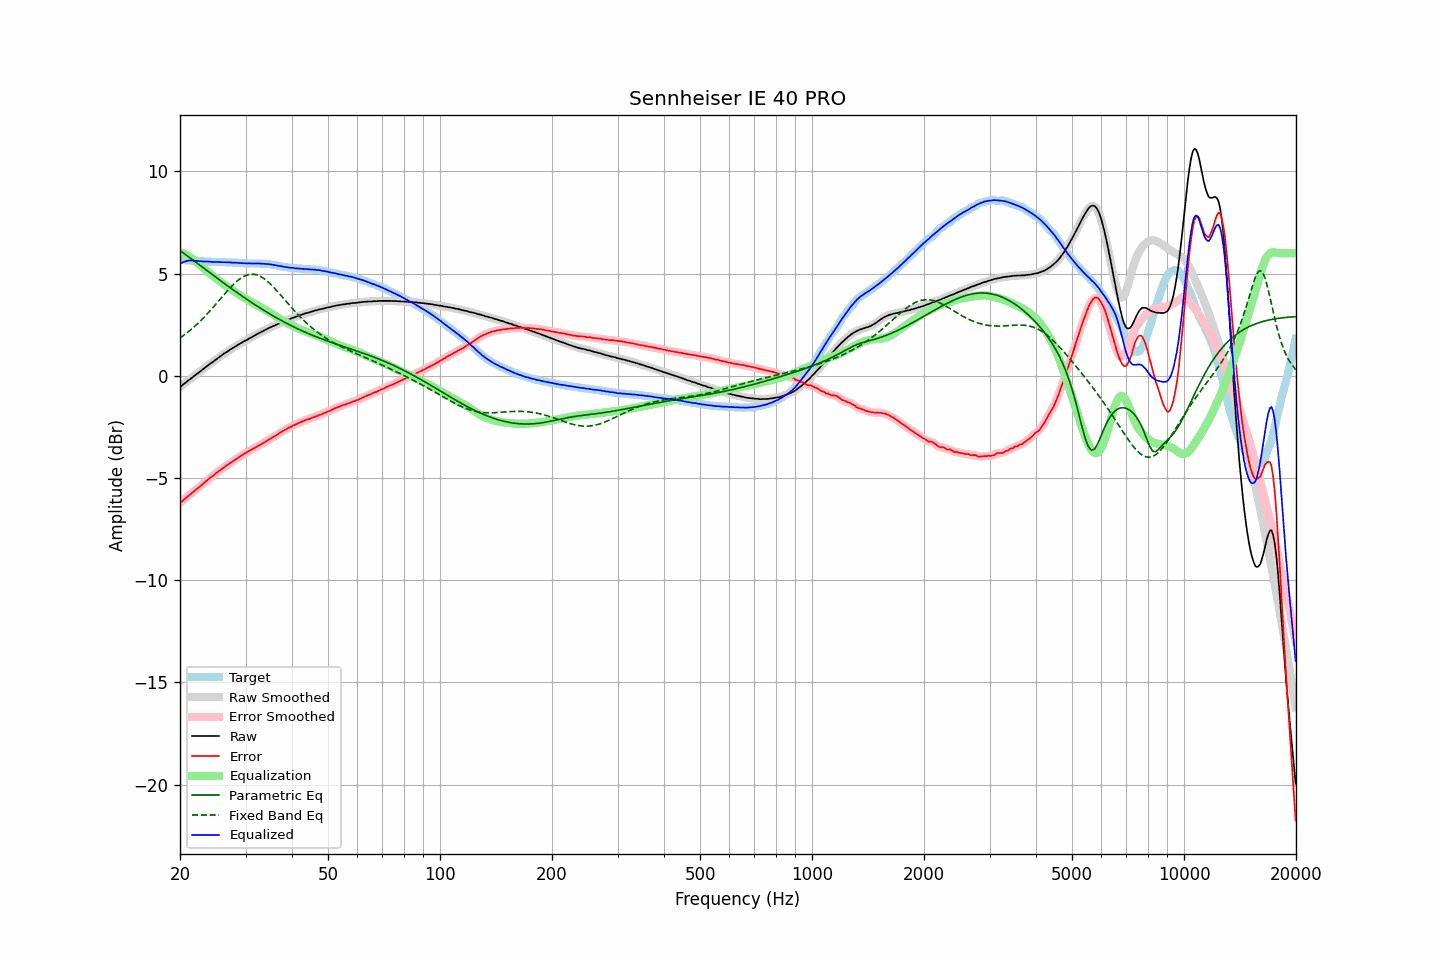

The table this chart was drawn from, first rows:
frequency, raw, error, smoothed, error_smoothed, equalization, parametric_eq, fixed_band_eq, equalized_raw, equalized_smoothed, target
20.00, -0.55, -6.22, -0.55, -6.23, 6.04, 6.14, 1.85, 5.49, 5.49, 5.67
20.20, -0.49, -6.16, -0.49, -6.16, 6.02, 6.08, 1.91, 5.52, 5.53, 5.67
20.40, -0.42, -6.08, -0.42, -6.09, 5.99, 6.02, 1.96, 5.56, 5.56, 5.66
20.61, -0.36, -6.02, -0.36, -6.02, 5.95, 5.96, 2.02, 5.59, 5.59, 5.66
20.81, -0.30, -5.95, -0.30, -5.95, 5.91, 5.90, 2.08, 5.61, 5.61, 5.65
21.02, -0.23, -5.88, -0.24, -5.89, 5.87, 5.84, 2.15, 5.64, 5.63, 5.65
21.23, -0.18, -5.82, -0.18, -5.82, 5.82, 5.78, 2.21, 5.64, 5.64, 5.64
21.44, -0.12, -5.76, -0.12, -5.76, 5.77, 5.72, 2.27, 5.65, 5.65, 5.64
21.66, -0.06, -5.69, -0.06, -5.69, 5.70, 5.66, 2.34, 5.64, 5.64, 5.63
21.87, -0.00, -5.63, -0.00, -5.63, 5.63, 5.60, 2.41, 5.63, 5.63, 5.63
22.09, 0.06, -5.56, 0.06, -5.56, 5.57, 5.55, 2.48, 5.62, 5.62, 5.62
22.31, 0.12, -5.50, 0.12, -5.50, 5.50, 5.49, 2.56, 5.62, 5.62, 5.62
22.54, 0.18, -5.44, 0.18, -5.43, 5.43, 5.43, 2.63, 5.61, 5.61, 5.62
22.76, 0.24, -5.37, 0.24, -5.37, 5.37, 5.37, 2.71, 5.61, 5.60, 5.61
22.99, 0.30, -5.31, 0.30, -5.30, 5.30, 5.31, 2.79, 5.60, 5.60, 5.60
23.22, 0.36, -5.24, 0.36, -5.24, 5.24, 5.25, 2.87, 5.59, 5.60, 5.59
23.45, 0.43, -5.17, 0.42, -5.17, 5.17, 5.19, 2.95, 5.60, 5.59, 5.59
23.69, 0.49, -5.11, 0.49, -5.10, 5.11, 5.13, 3.03, 5.59, 5.59, 5.59
23.92, 0.55, -5.03, 0.55, -5.04, 5.04, 5.07, 3.12, 5.59, 5.59, 5.58
24.16, 0.61, -4.97, 0.60, -4.98, 4.98, 5.02, 3.21, 5.58, 5.58, 5.58
24.40, 0.66, -4.92, 0.66, -4.92, 4.91, 4.96, 3.30, 5.57, 5.58, 5.58
24.65, 0.72, -4.86, 0.72, -4.86, 4.85, 4.90, 3.39, 5.57, 5.57, 5.58
24.89, 0.78, -4.79, 0.78, -4.79, 4.79, 4.84, 3.48, 5.57, 5.57, 5.57
25.14, 0.84, -4.73, 0.84, -4.73, 4.73, 4.78, 3.57, 5.57, 5.57, 5.57
25.39, 0.90, -4.67, 0.89, -4.67, 4.67, 4.72, 3.66, 5.57, 5.57, 5.57
25.65, 0.95, -4.62, 0.95, -4.61, 4.61, 4.67, 3.75, 5.56, 5.57, 5.56
25.91, 1.01, -4.56, 1.01, -4.56, 4.55, 4.61, 3.84, 5.56, 5.56, 5.56
26.16, 1.07, -4.49, 1.06, -4.50, 4.50, 4.55, 3.93, 5.57, 5.56, 5.56
26.43, 1.12, -4.44, 1.12, -4.44, 4.44, 4.49, 4.03, 5.56, 5.56, 5.56
26.69, 1.17, -4.38, 1.17, -4.38, 4.39, 4.44, 4.12, 5.55, 5.56, 5.55
26.96, 1.22, -4.33, 1.22, -4.33, 4.33, 4.38, 4.20, 5.55, 5.55, 5.55
27.23, 1.28, -4.27, 1.27, -4.28, 4.28, 4.32, 4.29, 5.55, 5.55, 5.55
27.50, 1.32, -4.23, 1.32, -4.23, 4.22, 4.27, 4.37, 5.54, 5.54, 5.55
27.77, 1.37, -4.18, 1.37, -4.17, 4.17, 4.21, 4.45, 5.54, 5.54, 5.54
28.05, 1.42, -4.12, 1.42, -4.12, 4.12, 4.16, 4.53, 5.54, 5.54, 5.53
28.33, 1.47, -4.06, 1.47, -4.06, 4.07, 4.10, 4.60, 5.53, 5.53, 5.53
28.62, 1.52, -4.01, 1.52, -4.01, 4.01, 4.05, 4.67, 5.53, 5.53, 5.53
28.90, 1.56, -3.96, 1.56, -3.96, 3.96, 3.99, 4.73, 5.52, 5.52, 5.52
29.19, 1.61, -3.91, 1.61, -3.91, 3.91, 3.94, 4.79, 5.52, 5.52, 5.52
29.48, 1.65, -3.87, 1.65, -3.86, 3.86, 3.88, 4.83, 5.51, 5.51, 5.52
29.78, 1.70, -3.81, 1.69, -3.81, 3.81, 3.83, 4.88, 5.51, 5.51, 5.50
30.08, 1.74, -3.77, 1.74, -3.77, 3.77, 3.77, 4.91, 5.50, 5.50, 5.50
30.38, 1.78, -3.72, 1.78, -3.72, 3.72, 3.72, 4.94, 5.50, 5.50, 5.50
30.68, 1.83, -3.67, 1.82, -3.67, 3.67, 3.67, 4.96, 5.50, 5.50, 5.50
30.99, 1.87, -3.63, 1.87, -3.63, 3.63, 3.62, 4.97, 5.50, 5.50, 5.50
31.30, 1.91, -3.59, 1.91, -3.59, 3.58, 3.56, 4.97, 5.49, 5.50, 5.49
31.61, 1.96, -3.54, 1.95, -3.54, 3.54, 3.51, 4.97, 5.50, 5.50, 5.50
31.93, 2.00, -3.50, 2.00, -3.50, 3.50, 3.46, 4.95, 5.49, 5.50, 5.50
32.24, 2.05, -3.45, 2.05, -3.45, 3.45, 3.41, 4.93, 5.50, 5.50, 5.50
32.57, 2.09, -3.41, 2.09, -3.41, 3.41, 3.36, 4.90, 5.50, 5.50, 5.49
32.89, 2.13, -3.36, 2.13, -3.36, 3.37, 3.31, 4.87, 5.49, 5.49, 5.49
33.22, 2.17, -3.32, 2.17, -3.32, 3.32, 3.26, 4.82, 5.49, 5.49, 5.49
33.55, 2.21, -3.28, 2.21, -3.28, 3.28, 3.21, 4.77, 5.48, 5.48, 5.49
33.89, 2.25, -3.24, 2.25, -3.23, 3.23, 3.16, 4.71, 5.48, 5.48, 5.48
34.23, 2.29, -3.18, 2.29, -3.19, 3.18, 3.12, 4.65, 5.47, 5.47, 5.47
34.57, 2.33, -3.14, 2.33, -3.14, 3.14, 3.07, 4.58, 5.47, 5.47, 5.47
34.92, 2.37, -3.09, 2.36, -3.09, 3.09, 3.02, 4.51, 5.46, 5.46, 5.45
35.27, 2.40, -3.04, 2.40, -3.04, 3.04, 2.98, 4.43, 5.44, 5.44, 5.44
35.62, 2.44, -2.99, 2.44, -3.00, 2.99, 2.93, 4.35, 5.43, 5.43, 5.43
35.97, 2.47, -2.96, 2.47, -2.95, 2.95, 2.88, 4.27, 5.41, 5.41, 5.42
... 635 more rows
